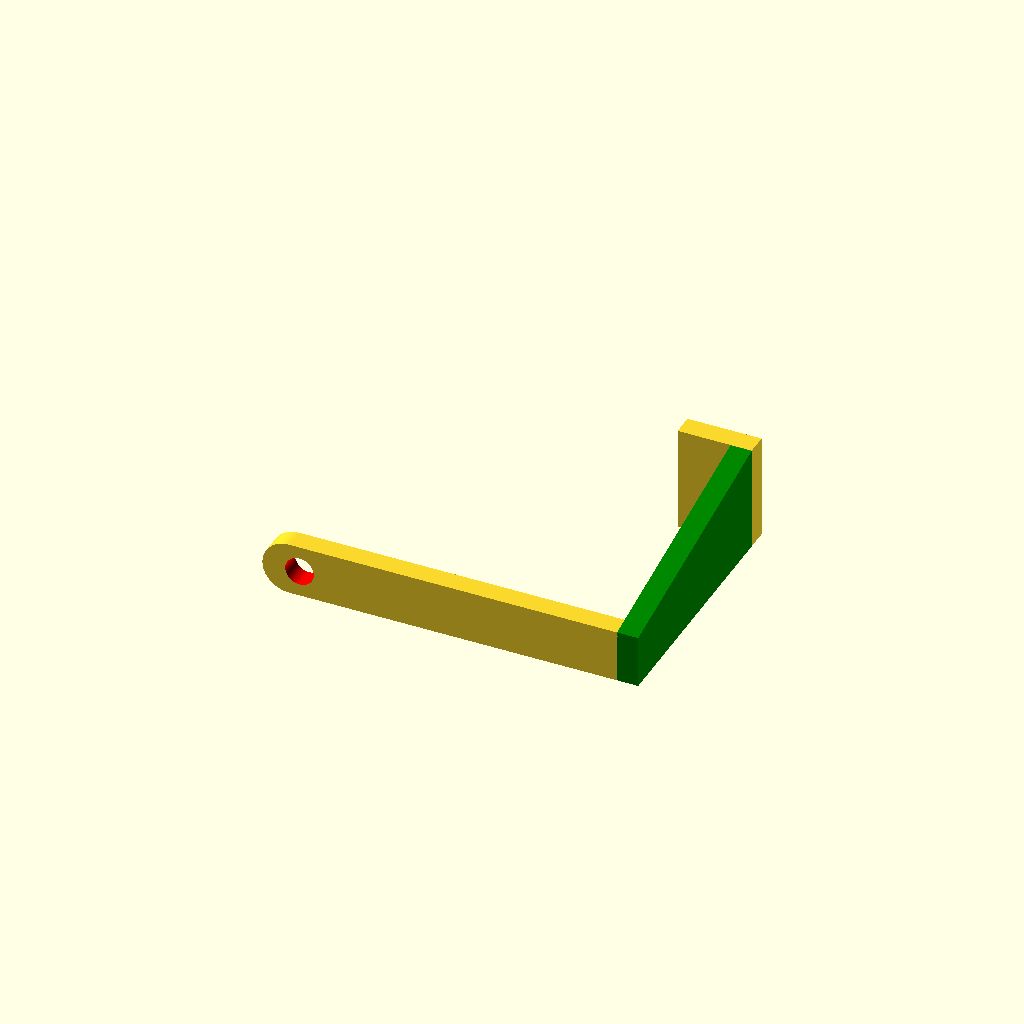
Cell 1: the model at its default parameters.
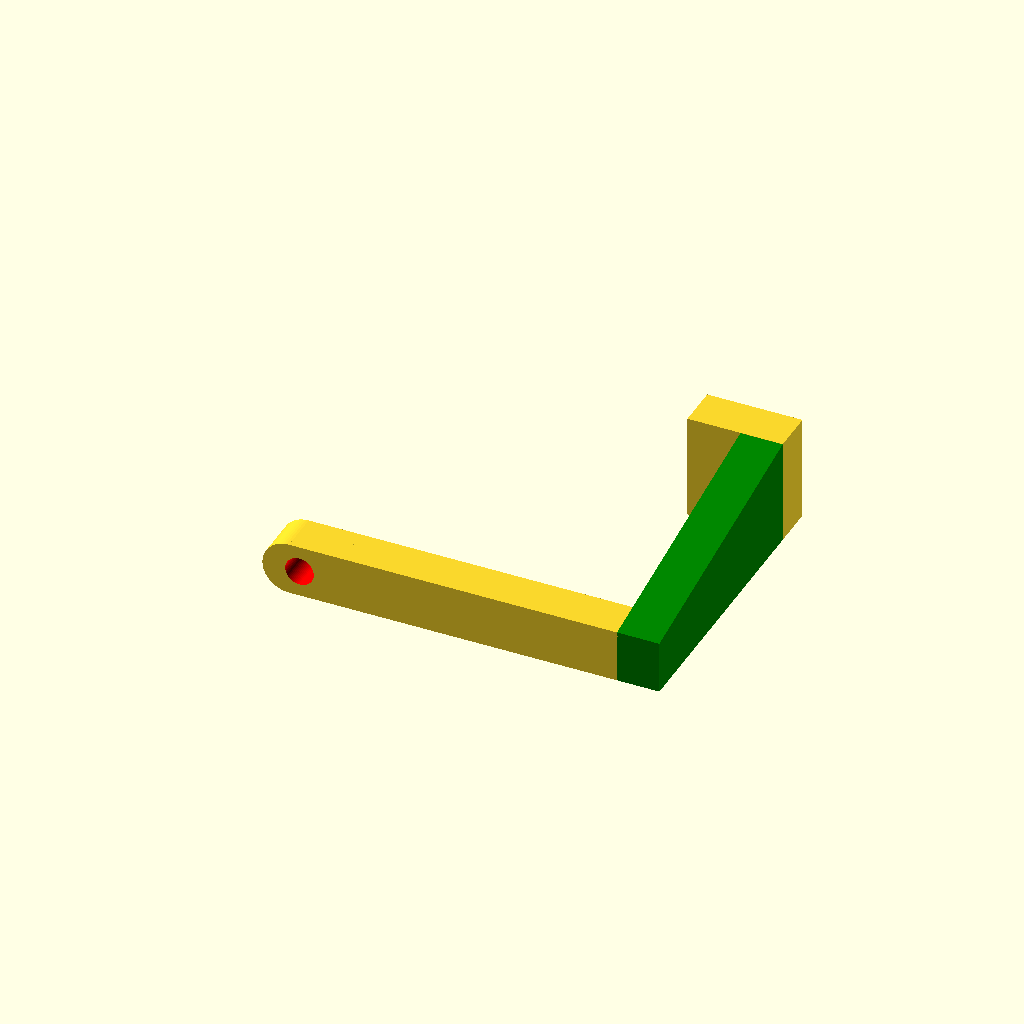
Cell 2: the same model with base_h = 4.
One fixed orthographic camera (rotation 55°, 0°, 25°; colour scheme Cornfield) for every cell.
Source of the model, VHS_TakeUp_reel_roller_clamp.scad:
// VHS-cleaning: Take-Up reel roller clamp
// Repo: https://github.com/hornc/VHS-cleaning
// Author: hornc, 2026
// Version: v0.2
// License: CC BY-SA 4.0

$fn = 64;
base_h = 2;
hole_d = 2.7;
e = 0.1;

module sloped_box(w, l, h1, h2) {  
    rotate([90, 0, 90])
    linear_extrude(height = w) {
        polygon(points=[
            [0, 0],
            [l, 0],
            [l, h2],
            [0, h1]
        ]);
    }
}


// bar with hole
difference(){
    group(){
        cube([30 + e, base_h, 5]);
        translate([-1, 0, 2.5])
        rotate([-90, 0, 0])
            cylinder(base_h, d=5);  // curved end
        translate([-1, 0, 0])
            cube([5, base_h, 5]);
    }
    // Hole
    translate([0, 0, 5/2])
        rotate([90, 0, 0])
            color("red")
                cylinder(10, d=hole_d, center = true);
}

under_len = 5;
edge_h = 20 + 1;  // +1 clearance

color("green")
translate([30, 0, 0])
    sloped_box(base_h, edge_h + base_h + e, 5, 10);

translate([30 - under_len, edge_h + base_h, 0])
    cube([under_len + base_h, base_h, 10]);
Parameter table extracted from the source (name, type, default, range or options):
base_h: number, default 2
hole_d: number, default 2.7
e: number, default 0.1
